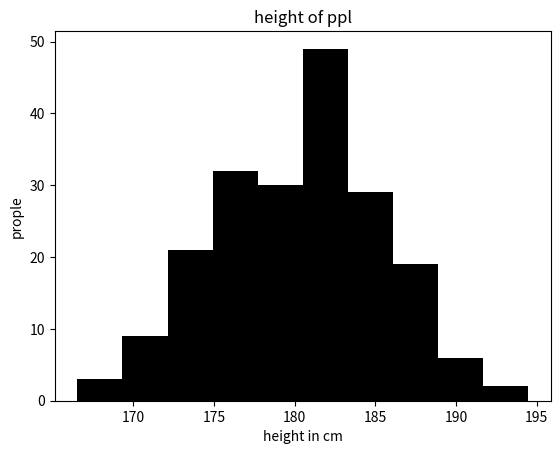

This chart was generated by the following Python code:
from matplotlib import pyplot as p
import numpy as n
x=n.random.normal(180,5,200)
p.hist(x,color='k')
p.xlabel('height in cm')
p.ylabel('prople')
p.title('height of ppl')
p.show()